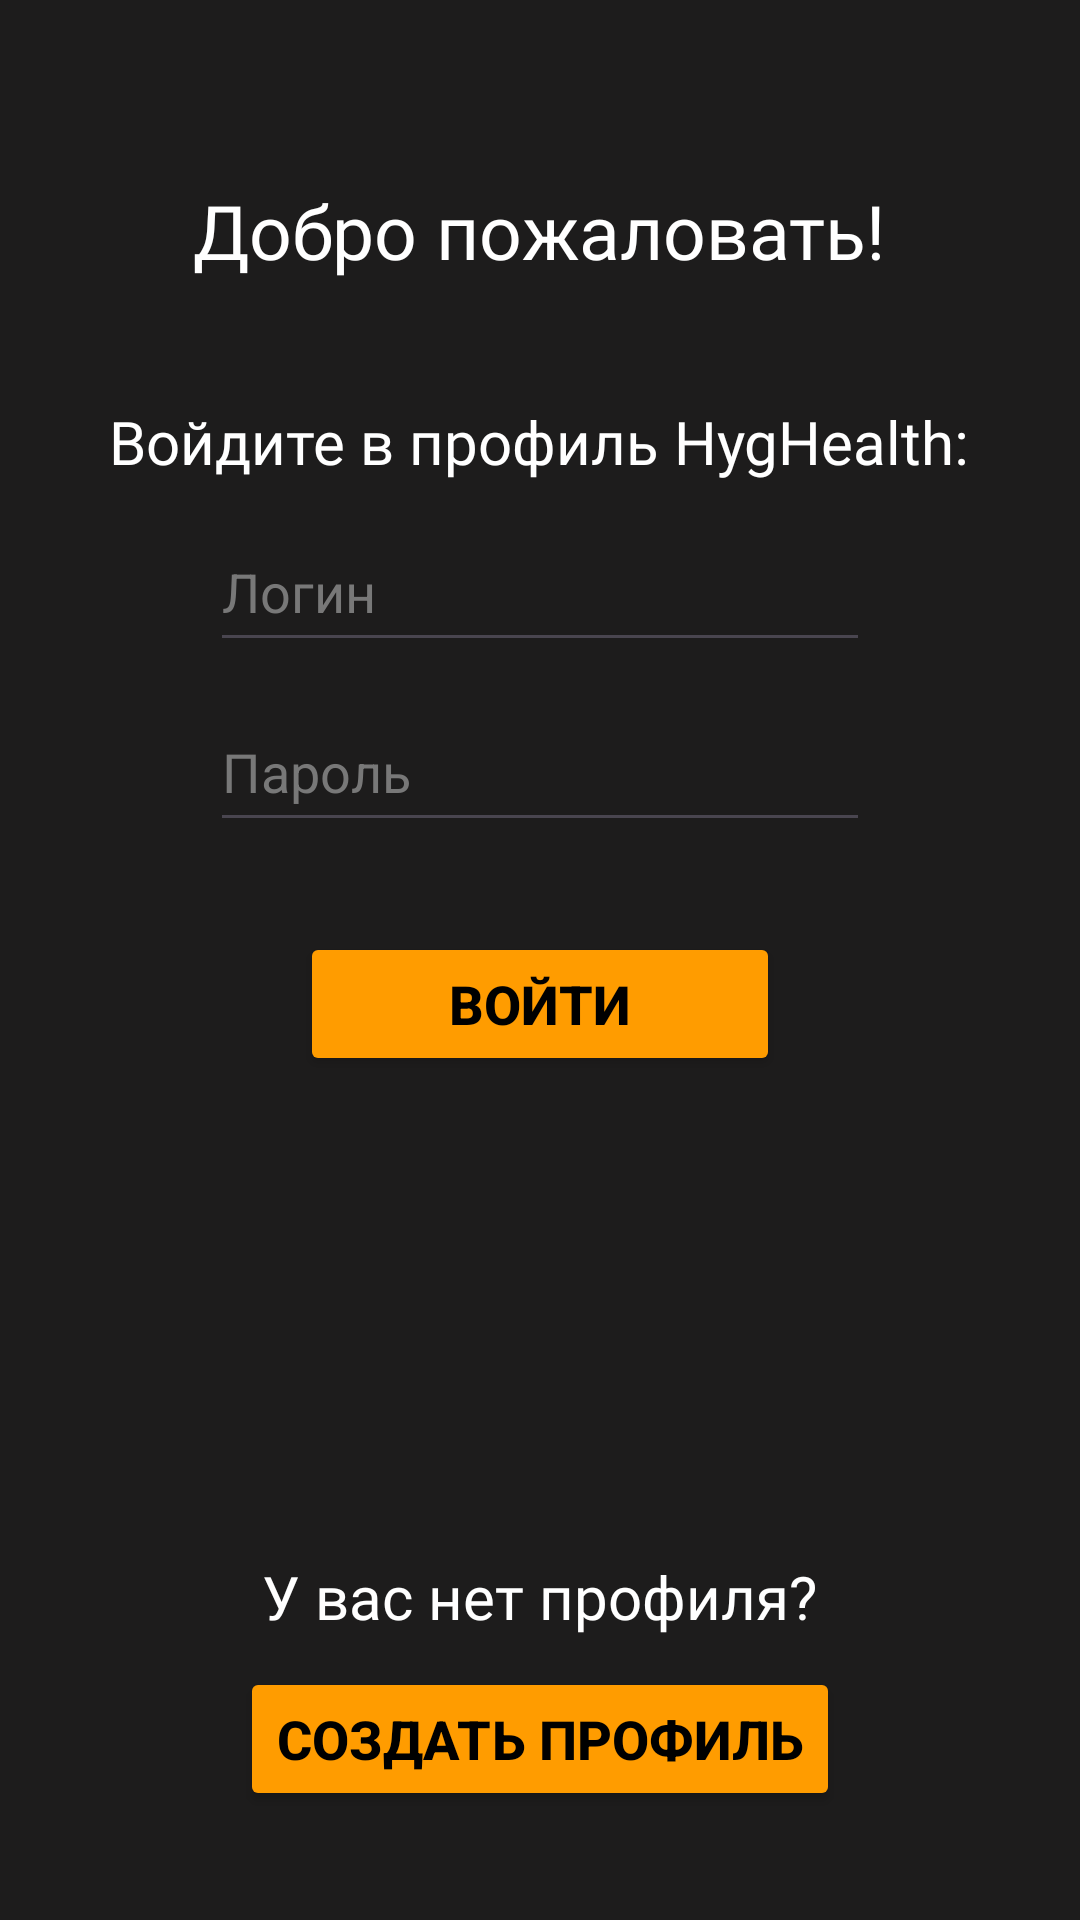

This screen was rendered from an Android layout file. Write that file and the resources it references.
<!-- AndroidManifest.xml: application theme Theme.HygHealth -->
<!-- res/layout/activity_main.xml -->
<?xml version="1.0" encoding="utf-8"?>
<LinearLayout xmlns:android="http://schemas.android.com/apk/res/android"
    xmlns:app="http://schemas.android.com/apk/res-auto"
    xmlns:tools="http://schemas.android.com/tools"
    android:id="@+id/main"
    android:layout_width="match_parent"
    android:layout_height="match_parent"
    android:orientation="vertical"
    android:background="@color/background_max"
    tools:context=".MainActivity">

    <TextView
        android:id="@+id/textView"
        android:layout_width="wrap_content"
        android:layout_height="wrap_content"
        android:fontFamily="@font/inter_bold"
        android:textColor="@color/white"
        android:layout_gravity="center"
        android:layout_marginTop="60dp"
        android:textSize="25dp"
        android:text="Добро пожаловать!" />

    <TextView
        android:id="@+id/textView2"
        android:layout_width="wrap_content"
        android:layout_height="wrap_content"
        android:fontFamily="@font/inter_semibold"
        android:textColor="@color/white"
        android:layout_gravity="center"
        android:layout_marginTop="40dp"
        android:textSize="20dp"
        android:text="Войдите в профиль HygHealth:" />

    <EditText
        android:id="@+id/user_login_auth"
        android:layout_width="220dp"
        android:layout_height="50dp"
        android:ems="10"
        android:inputType="text"
        android:textColorHint="#787878"
        android:layout_marginTop="10dp"
        android:layout_gravity="center"
        android:textColor="@color/white"
        android:hint="Логин"/>

    <EditText
        android:id="@+id/user_password_auth"
        android:layout_width="220dp"
        android:layout_height="50dp"
        android:ems="10"
        android:inputType="text"
        android:textColorHint="#787878"
        android:layout_marginTop="10dp"
        android:layout_gravity="center"
        android:textColor="@color/white"
        android:hint="Пароль"/>

    <Button
        android:id="@+id/button_auth"
        android:layout_width="160dp"
        android:layout_height="wrap_content"
        android:layout_marginTop="30dp"
        android:layout_gravity="center"
        android:backgroundTint="@color/orange"
        android:textColor="@color/black"
        android:textSize="18dp"
        android:textStyle="bold"
        android:text="Войти" />

    <TextView
        android:id="@+id/textView3"
        android:layout_width="wrap_content"
        android:layout_height="wrap_content"
        android:fontFamily="@font/inter_semibold"
        android:textColor="@color/white"
        android:layout_gravity="center"
        android:layout_marginTop="160dp"
        android:textSize="20dp"
        android:text="У вас нет профиля?" />

    <Button
        android:id="@+id/button_create"
        android:layout_width="200dp"
        android:layout_height="wrap_content"
        android:layout_marginTop="10dp"
        android:layout_gravity="center"
        android:backgroundTint="@color/orange"
        android:textColor="@color/black"
        android:textSize="18dp"
        android:textStyle="bold"
        android:text="Создать профиль" />
</LinearLayout>
<!-- resources referenced by this layout -->
<resources>
  <color name="background_max">#1D1C1C</color>
  <color name="black">#FF000000</color>
  <color name="orange">#FF9C00</color>
  <color name="white">#FFFFFFFF</color>
  <style name="Theme.HygHealth" parent="Base.Theme.HygHealth" />
  <style name="Base.Theme.HygHealth" parent="Theme.Material3.DayNight.NoActionBar">
          
          
      </style>
</resources>
